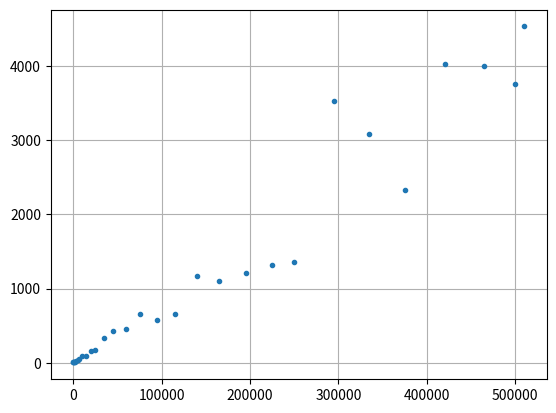

Write Python code to recreate this figure.
from matplotlib import pyplot as plt
import numpy as np
am_of_ells = [100 ,228 ,400 ,1337 ,1600 ,3200 ,5000 ,7000 ,10000 ,15000 ,20000 ,25000 ,35000 ,45000 ,60000 ,75000 ,95000 ,115000 ,140000 ,165000 ,195000 ,225000 ,250000 ,295000 ,335000 ,375000 ,420000 ,465000 ,499999 ,510000 ,]
time = [4 ,4 ,4 ,13 ,10 ,25 ,42 ,49 ,97 ,90 ,162 ,169 ,330 ,430 ,460 ,656 ,582 ,651 ,1174 ,1099 ,1205 ,1322 ,1363 ,3535 ,3080 ,2329 ,4033 ,4003 ,3763 ,4533 ,]
plt.grid()
plt.plot(am_of_ells, time, '.')
plt.savefig('task2.3.pdf')
plt.show()